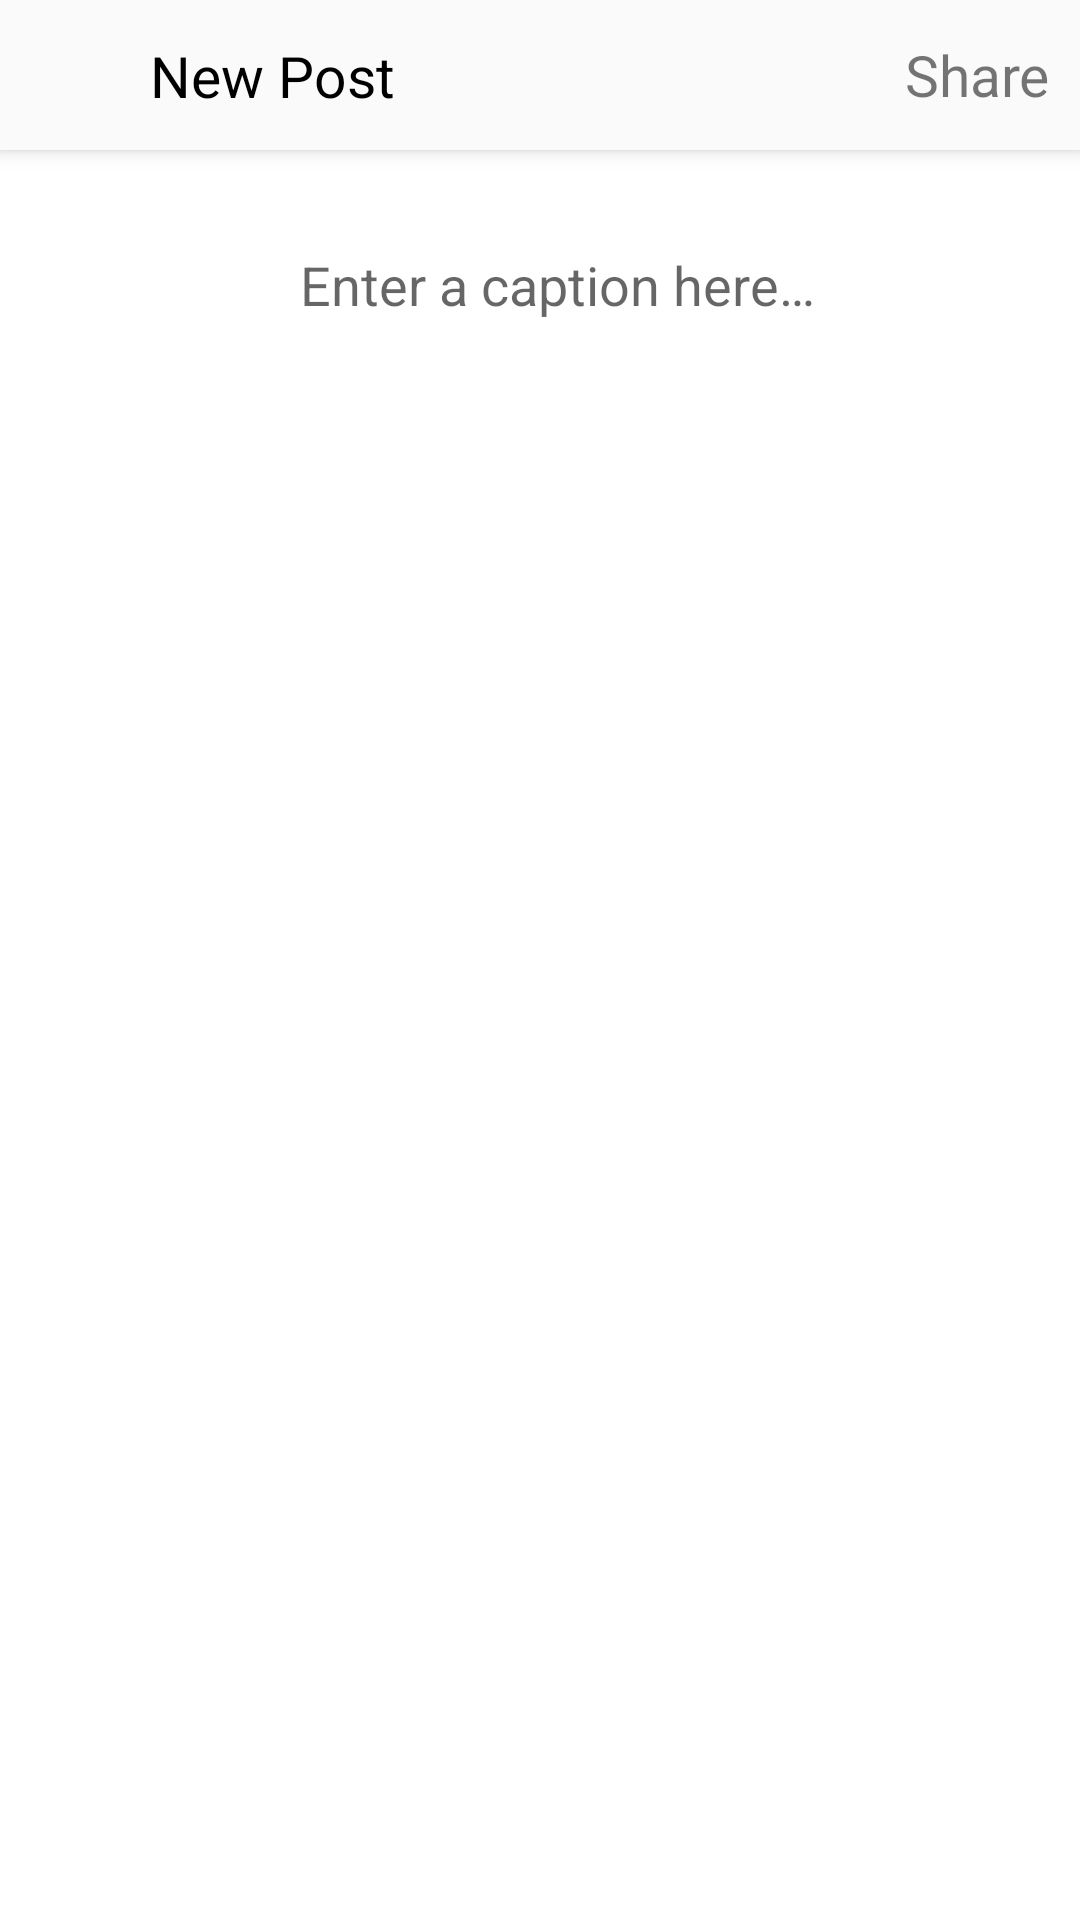

The Android layout XML behind this screen, and the referenced resources:
<!-- AndroidManifest.xml: application theme AppTheme -->
<!-- res/layout/activity_share.xml -->
<?xml version="1.0" encoding="utf-8"?>
<android.support.constraint.ConstraintLayout xmlns:android="http://schemas.android.com/apk/res/android"
                                             xmlns:app="http://schemas.android.com/apk/res-auto"
                                             android:layout_width="match_parent"
                                             android:layout_height="match_parent"
                                             android:background="@color/white"
        >

    <android.support.v7.widget.Toolbar
            android:id="@+id/toolbar"
            style="@style/toolbar"
            app:contentInsetStart="0dp"
            app:layout_constraintTop_toTopOf="parent"
            app:layout_constraintStart_toStartOf="parent"
            >

        <android.support.constraint.ConstraintLayout
                android:layout_width="match_parent"
                android:layout_height="wrap_content"
                >

            <ImageView
                    android:id="@+id/back_image"
                    style="@style/icon"
                    android:src="@drawable/ic_back"
                    app:layout_constraintBottom_toBottomOf="parent"
                    app:layout_constraintStart_toStartOf="parent"
                    app:layout_constraintTop_toTopOf="parent"
                    />

            <TextView
                    android:id="@+id/username_title_text"
                    android:text="@string/new_post"
                    style="@style/toolbar_title"
                    android:textColor="@color/black"
                    app:layout_constraintBottom_toBottomOf="parent"
                    app:layout_constraintStart_toEndOf="@id/back_image"
                    app:layout_constraintTop_toTopOf="parent"
                    />

            <TextView
                    android:id="@+id/share_text"
                    style="@style/toolbar_text"
                    android:text="@string/share"
                    app:layout_constraintBottom_toBottomOf="parent"
                    app:layout_constraintEnd_toEndOf="parent"
                    app:layout_constraintTop_toTopOf="parent"
                    />

        </android.support.constraint.ConstraintLayout>
    </android.support.v7.widget.Toolbar>

    <ImageView
            android:id="@+id/post_image"
            android:layout_width="80dp"
            android:layout_height="80dp"
            app:layout_constraintStart_toStartOf="parent"
            app:layout_constraintTop_toBottomOf="@id/toolbar"
            app:layout_constraintEnd_toStartOf="@id/caption_input"
            android:layout_margin="10dp"
            android:src="@drawable/person"
            />

    <EditText
            android:inputType="text"
            android:id="@+id/caption_input"
            android:layout_width="0dp"
            android:layout_height="0dp"
            android:hint="@string/enter_a_caption_here"
            app:layout_constraintStart_toEndOf="@id/post_image"
            app:layout_constraintTop_toBottomOf="@id/toolbar"
            app:layout_constraintEnd_toEndOf="parent"
            app:layout_constraintBottom_toBottomOf="@id/post_image"
            android:background="@android:color/transparent"
            />
</android.support.constraint.ConstraintLayout>
<!-- resources referenced by this layout -->
<resources>
  <color name="black">#000</color>
  <color name="white">#FFF</color>
  <string name="enter_a_caption_here">Enter a caption here…</string>
  <string name="new_post">New Post</string>
  <string name="share">Share</string>
  <style name="icon">
          <item name="android:layout_width">@dimen/toolbar_height</item>
          <item name="android:layout_height">@dimen/toolbar_height</item>
          <item name="android:padding">10dp</item>
      </style>
  <style name="toolbar">
          <item name="android:layout_width">match_parent</item>
          <item name="android:layout_height">@dimen/toolbar_height</item>
          <item name="android:elevation">4dp</item>
          <item name="android:background">@color/whiteish</item>
      </style>
  <style name="toolbar_text" parent="toolbar_title">
          <item name="android:textColor">@color/blue</item>
          <item name="android:layout_height">@dimen/toolbar_height</item>
          <item name="android:gravity">center</item>
          <item name="android:paddingStart">10dp</item>
          <item name="android:paddingEnd">10dp</item>
      </style>
  <style name="toolbar_title">
          <item name="android:layout_width">wrap_content</item>
          <item name="android:layout_height">match_parent</item>
          <item name="android:textSize">19sp</item>
      </style>
  <style name="AppTheme" parent="Theme.AppCompat.Light.NoActionBar">
          
          <item name="colorPrimary">@color/colorPrimary</item>
          <item name="colorPrimaryDark">@color/colorPrimaryDark</item>
          <item name="colorAccent">@color/colorAccent</item>
          <item name="android:windowLightStatusBar">true</item>
      </style>
  <dimen name="toolbar_height">50dp</dimen>
  <color name="whiteish">#FAFAFA</color>
  <color name="colorPrimary">#FAFAFA</color>
  <color name="colorPrimaryDark">#F0F0F0</color>
  <color name="colorAccent">#3897F0</color>
</resources>
